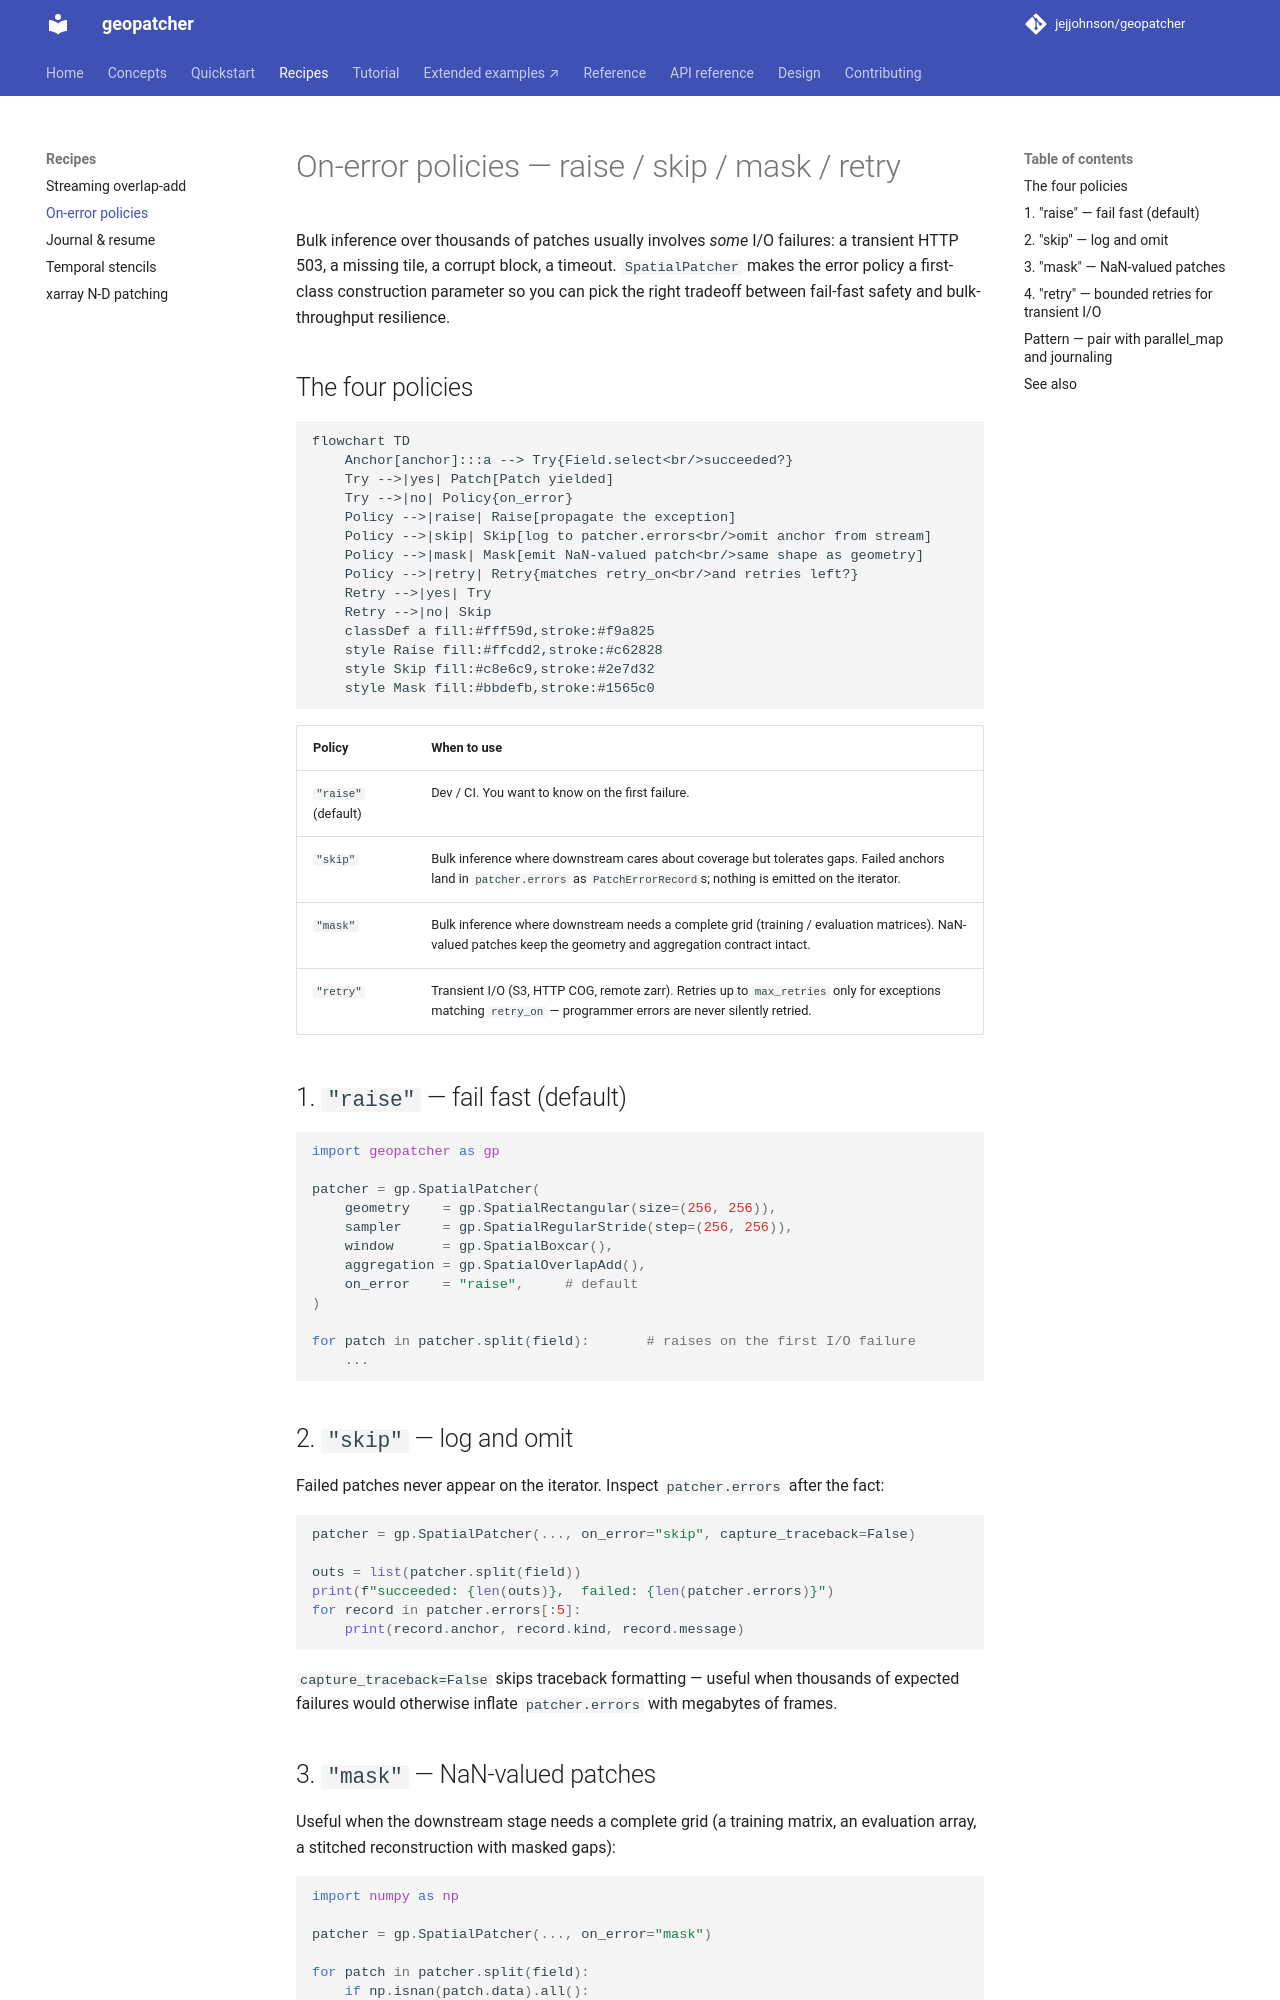

repository: jejjohnson/geopatcher · page: recipes/on-error-policies/index.html · generator: mkdocs

# On-error policies — raise / skip / mask / retry

Bulk inference over thousands of patches usually involves *some* I/O
failures: a transient HTTP 503, a missing tile, a corrupt block, a
timeout. `SpatialPatcher` makes the error policy a first-class
construction parameter so you can pick the right tradeoff between
fail-fast safety and bulk-throughput resilience.

## The four policies

```mermaid
flowchart TD
    Anchor[anchor]:::a --> Try{Field.select<br/>succeeded?}
    Try -->|yes| Patch[Patch yielded]
    Try -->|no| Policy{on_error}
    Policy -->|raise| Raise[propagate the exception]
    Policy -->|skip| Skip[log to patcher.errors<br/>omit anchor from stream]
    Policy -->|mask| Mask[emit NaN-valued patch<br/>same shape as geometry]
    Policy -->|retry| Retry{matches retry_on<br/>and retries left?}
    Retry -->|yes| Try
    Retry -->|no| Skip
    classDef a fill:#fff59d,stroke:#f9a825
    style Raise fill:#ffcdd2,stroke:#c62828
    style Skip fill:#c8e6c9,stroke:#2e7d32
    style Mask fill:#bbdefb,stroke:#1565c0
```

| Policy | When to use |
|---|---|
| `"raise"` (default) | Dev / CI. You want to know on the first failure. |
| `"skip"` | Bulk inference where downstream cares about coverage but tolerates gaps. Failed anchors land in `patcher.errors` as `PatchErrorRecord`s; nothing is emitted on the iterator. |
| `"mask"` | Bulk inference where downstream needs a complete grid (training / evaluation matrices). NaN-valued patches keep the geometry and aggregation contract intact. |
| `"retry"` | Transient I/O (S3, HTTP COG, remote zarr). Retries up to `max_retries` only for exceptions matching `retry_on` — programmer errors are never silently retried. |

## 1. `"raise"` — fail fast (default)

```python
import geopatcher as gp

patcher = gp.SpatialPatcher(
    geometry    = gp.SpatialRectangular(size=(256, 256)),
    sampler     = gp.SpatialRegularStride(step=(256, 256)),
    window      = gp.SpatialBoxcar(),
    aggregation = gp.SpatialOverlapAdd(),
    on_error    = "raise",     # default
)

for patch in patcher.split(field):       # raises on the first I/O failure
    ...
```

## 2. `"skip"` — log and omit

Failed patches never appear on the iterator. Inspect
`patcher.errors` after the fact:

```python
patcher = gp.SpatialPatcher(..., on_error="skip", capture_traceback=False)

outs = list(patcher.split(field))
print(f"succeeded: {len(outs)},  failed: {len(patcher.errors)}")
for record in patcher.errors[:5]:
    print(record.anchor, record.kind, record.message)
```

`capture_traceback=False` skips traceback formatting — useful when
thousands of expected failures would otherwise inflate `patcher.errors`
with megabytes of frames.
